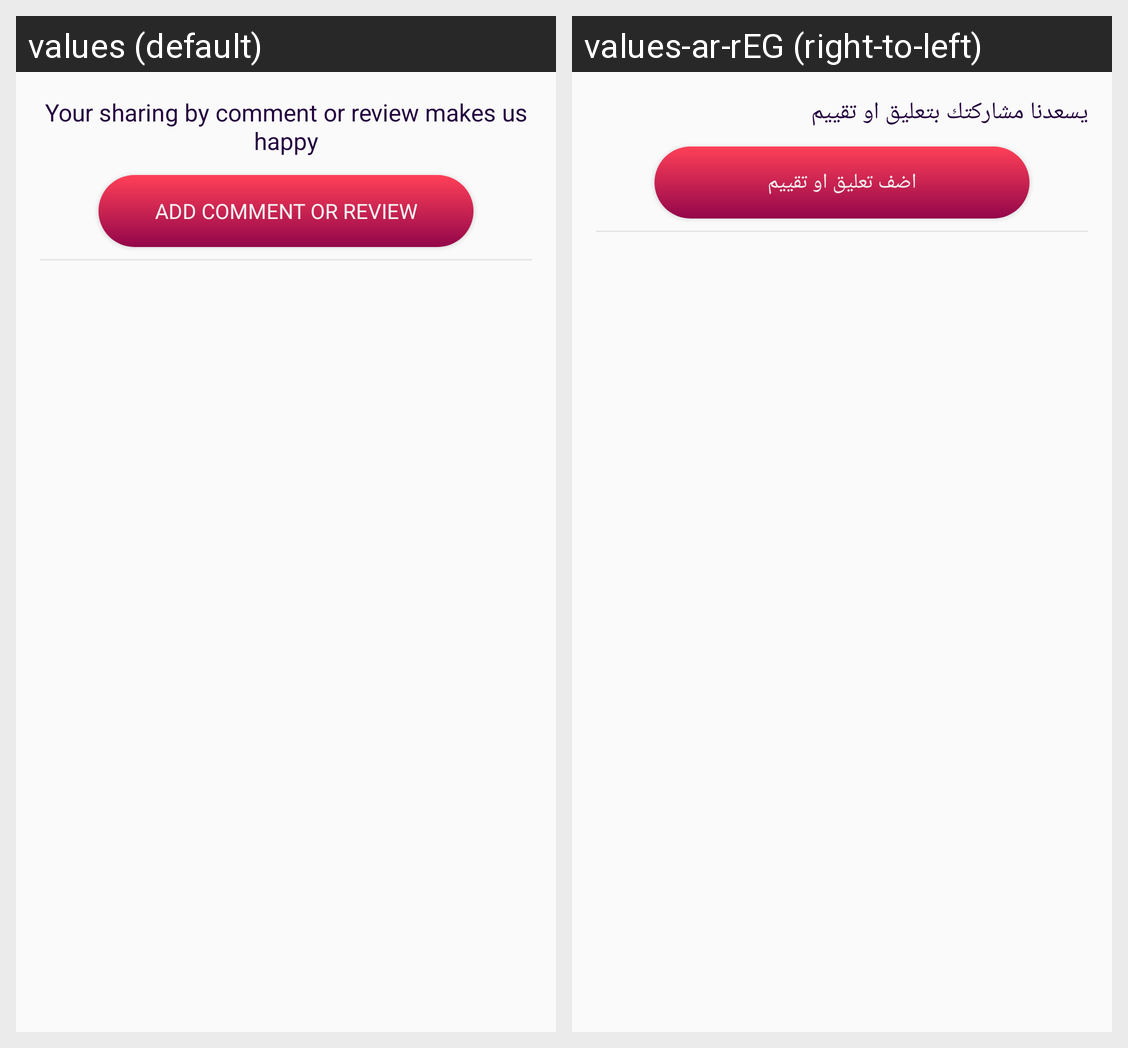

Locale-by-locale string values for the Android screen shown in this grid:
Android screen res/layout/fragment_restaurant_reviews.xml rendered under 2 locales, left to right: values (default), values-ar-rEG (right-to-left). Device: Nexus 5 (rendered at 1080×1920; each locale shown at half size, 540×960, under a caption strip naming it); theme AppTheme.
Strings drawn on this screen, with the default value and each locale's value (text and hints the layout hard-codes, and strings that could not be matched under every locale, appear in the picture but are not listed):

your_sharing_by_comment_or_review_makes_us_happy
  values: Your sharing by comment or review makes us happy
  values-ar-rEG: يسعدنا مشاركتك بتعليق او تقييم

add_comment_or_review
  values: add comment or review
  values-ar-rEG: اضف تعليق او تقييم
